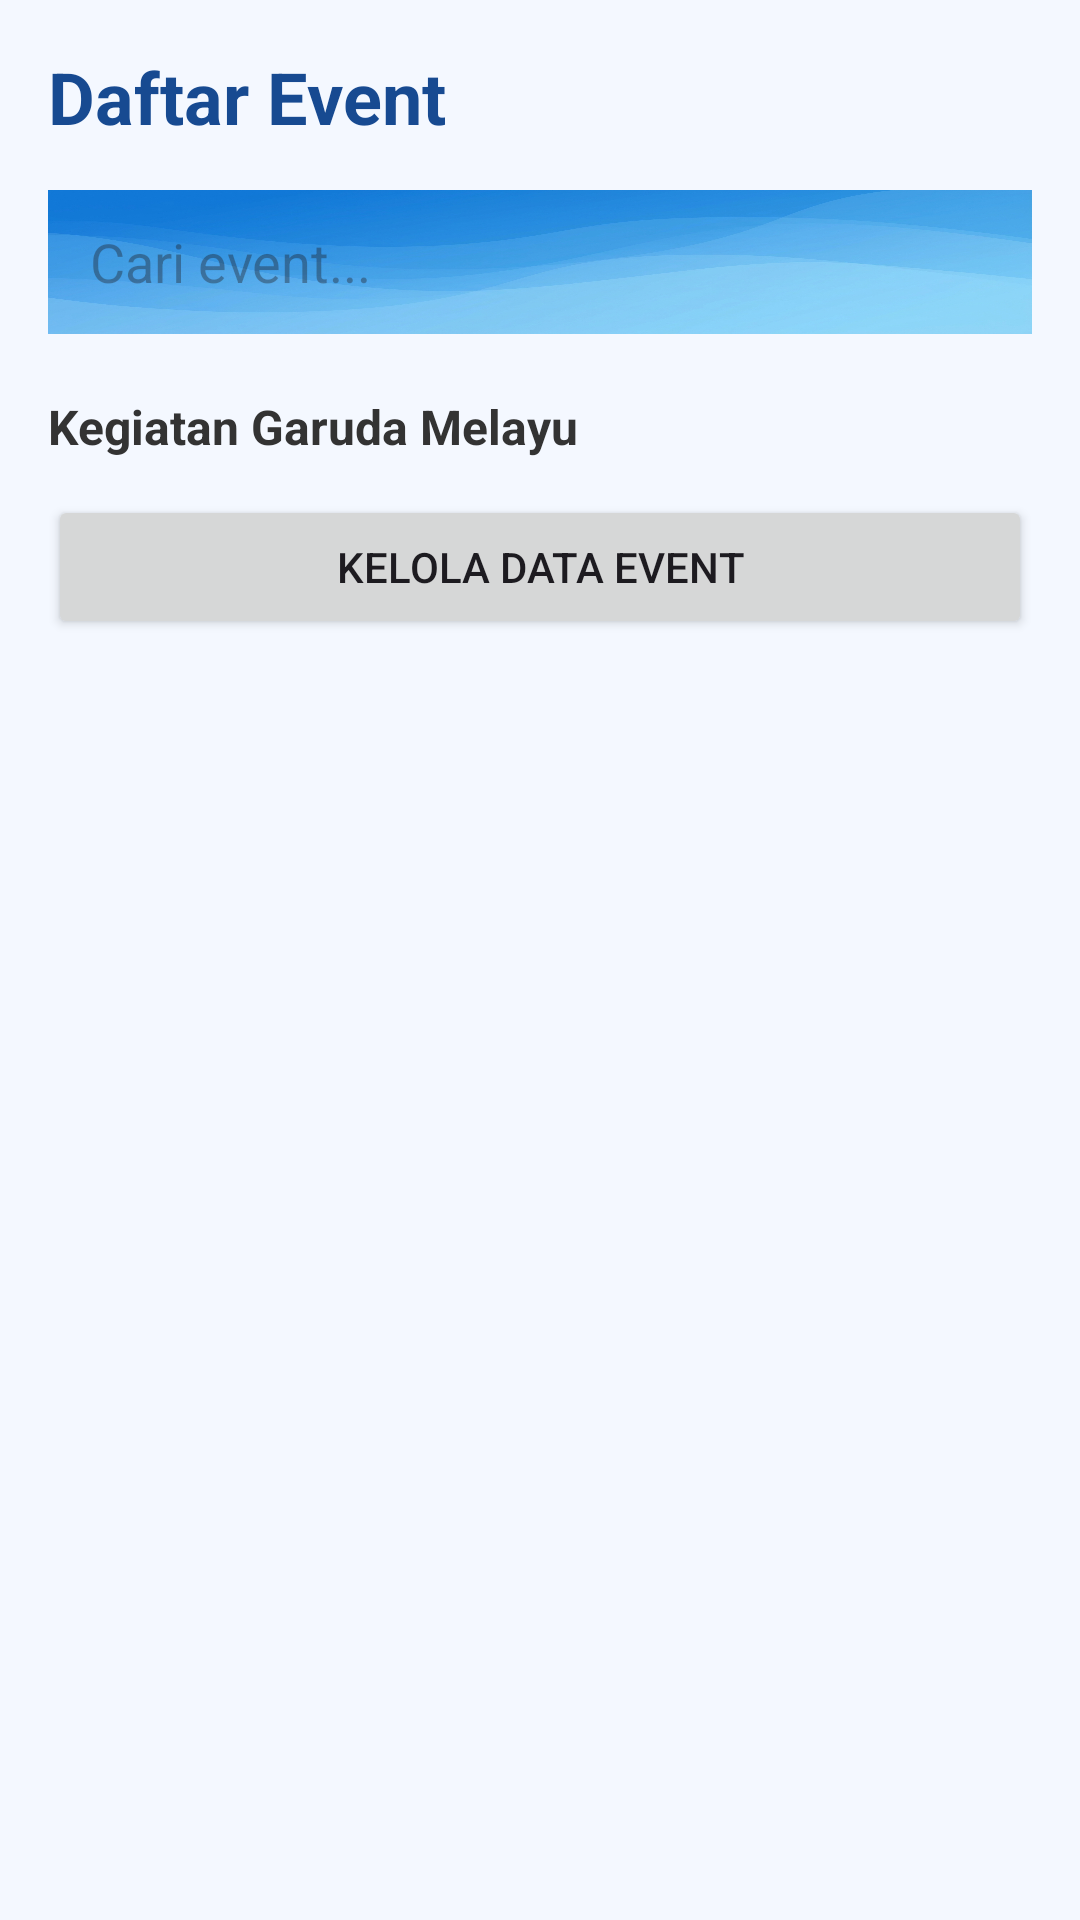

Android layout source for this screen:
<!-- AndroidManifest.xml: application theme Theme.FGFLAYS -->
<!-- res/layout/fragment_explore.xml -->
<?xml version="1.0" encoding="utf-8"?>
<LinearLayout
    xmlns:android="http://schemas.android.com/apk/res/android"
    android:layout_width="match_parent"
    android:layout_height="match_parent"
    android:orientation="vertical"
    android:padding="16dp"
    android:background="#F4F8FF">

    <TextView
        android:layout_width="match_parent"
        android:layout_height="wrap_content"
        android:text="Daftar Event"
        android:textColor="#174A91"
        android:textSize="24sp"
        android:textStyle="bold"
        android:layout_marginBottom="15dp"/>

    <EditText
        android:id="@+id/etCariEvent"
        android:layout_width="match_parent"
        android:layout_height="48dp"
        android:hint="Cari event..."
        android:paddingHorizontal="14dp"
        android:background="@drawable/bg_card_blue"
        android:singleLine="true"
        android:inputType="text"/>

    <TextView
        android:layout_width="match_parent"
        android:layout_height="wrap_content"
        android:text="Kegiatan Garuda Melayu"
        android:textColor="#333333"
        android:textSize="16sp"
        android:textStyle="bold"
        android:layout_marginTop="20dp"
        android:layout_marginBottom="12dp"/>

    <Button
        android:id="@+id/btnKelolaEvent"
        android:layout_width="match_parent"
        android:layout_height="wrap_content"
        android:text="Kelola Data Event"
        android:layout_marginBottom="12dp" />


    <androidx.recyclerview.widget.RecyclerView
        android:id="@+id/rvEvent"
        android:layout_width="match_parent"
        android:layout_height="0dp"
        android:layout_weight="1"
        android:clipToPadding="false"/>

</LinearLayout>
<!-- resources referenced by this layout -->
<resources>
  <!-- drawable bg_card_blue: jpg bitmap (drawable, 408257 bytes) -->
  <style name="Theme.FGFLAYS" parent="Theme.Material3.DayNight.NoActionBar">
          
      </style>
</resources>
